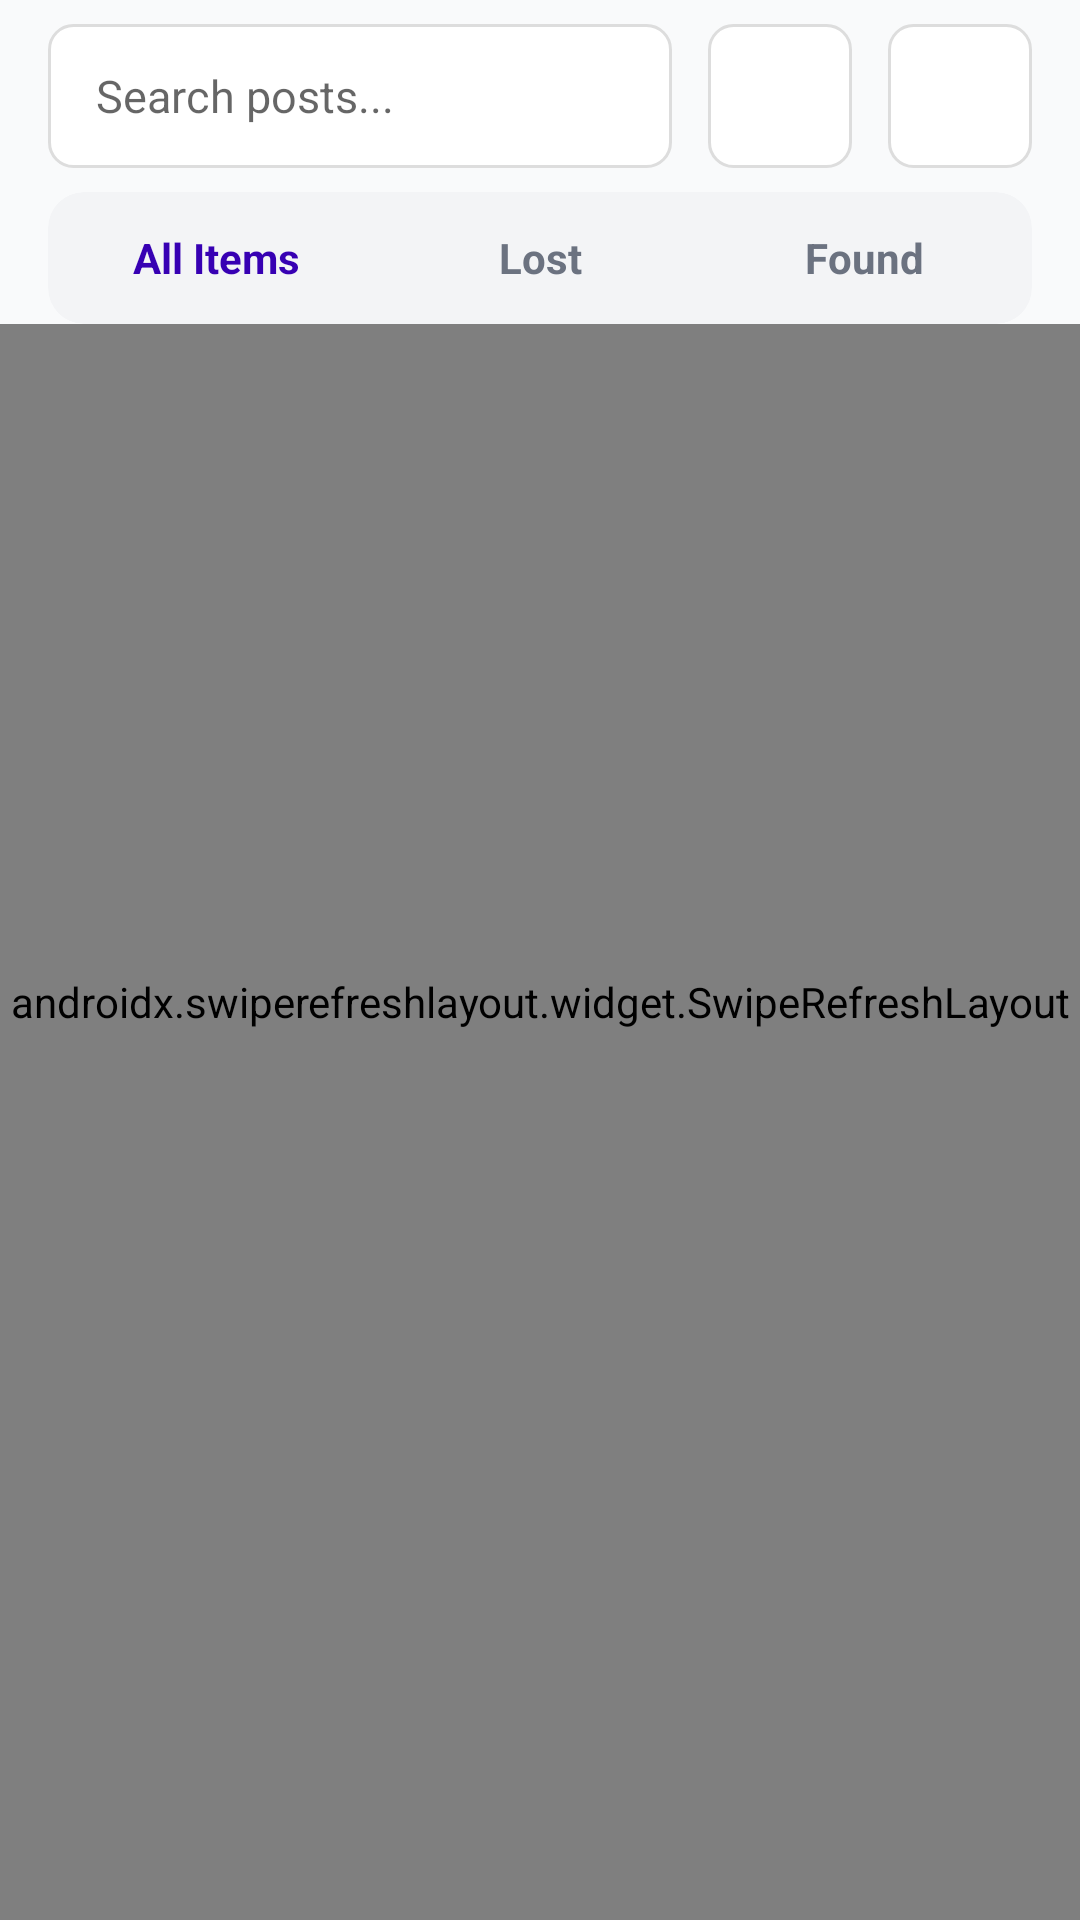

The Android layout XML behind this screen, and the referenced resources:
<!-- AndroidManifest.xml: application theme Theme.WatUFound -->
<!-- res/layout/fragment_home.xml -->
<?xml version="1.0" encoding="utf-8"?>
<androidx.constraintlayout.widget.ConstraintLayout xmlns:android="http://schemas.android.com/apk/res/android"
    xmlns:app="http://schemas.android.com/apk/res-auto"
    xmlns:tools="http://schemas.android.com/tools"
    android:layout_width="match_parent"
    android:layout_height="match_parent"
    android:background="@color/feed_background"
    tools:context=".ui.home.HomeFragment">















    
    <LinearLayout
        android:id="@+id/searchFilterBar"
        android:layout_width="0dp"
        android:layout_height="wrap_content"
        android:orientation="horizontal"
        android:layout_marginTop="8dp"
        android:layout_marginStart="16dp"
        android:layout_marginEnd="16dp"
        android:gravity="center_vertical"
        app:layout_constraintTop_toTopOf="parent"
        app:layout_constraintStart_toStartOf="parent"
        app:layout_constraintEnd_toEndOf="parent">

        
        <EditText
            android:id="@+id/searchEditText"
            android:layout_width="0dp"
            android:layout_height="48dp"
            android:layout_weight="1"
            android:layout_marginEnd="12dp"
            android:background="@drawable/input_field_background"
            android:hint="Search posts..."
            android:paddingStart="16dp"
            android:paddingEnd="16dp"
            android:textSize="15sp"
            android:imeOptions="actionSearch"
            android:inputType="text"
            android:maxLines="1" />

        
        <ImageButton
            android:id="@+id/buttonSearch"
            android:layout_width="48dp"
            android:layout_height="48dp"
            android:layout_marginEnd="12dp"
            android:background="@drawable/input_field_background"
            android:src="@drawable/ic_search_black_24dp"
            android:contentDescription="Search posts"
            app:tint="@color/purple_700"
            android:padding="12dp" />

        
        <ImageButton
            android:id="@+id/buttonFilter"
            android:layout_width="48dp"
            android:layout_height="48dp"
            android:background="@drawable/input_field_background"
            android:src="@drawable/ic_filter"
            android:contentDescription="Filter posts"
            app:tint="@color/purple_700"
            android:padding="12dp" />

    </LinearLayout>

    <LinearLayout
        android:id="@+id/filterBar"
        android:layout_width="0dp"
        android:layout_height="wrap_content"
        android:orientation="horizontal"
        android:gravity="center"
        android:layout_marginTop="8dp"
        android:layout_marginStart="16dp"
        android:layout_marginEnd="16dp"
        android:background="@drawable/tab_container_background"
        android:padding="4dp"
        android:clipToOutline="true"
        app:layout_constraintTop_toBottomOf="@id/searchFilterBar"
        app:layout_constraintStart_toStartOf="parent"
        app:layout_constraintEnd_toEndOf="parent">

        <TextView
            android:id="@+id/buttonAll"
            android:layout_width="0dp"
            android:layout_height="36dp"
            android:layout_weight="1"
            android:layout_marginEnd="2dp"
            android:text="All Items"
            android:background="@drawable/tab_button_selected_background"
            android:textColor="@color/tab_text_selected"
            android:textSize="14sp"
            android:textStyle="bold"
            android:gravity="center"
            android:clickable="true"
            android:focusable="true" />
            
        <TextView
            android:id="@+id/buttonLost"
            android:layout_width="0dp"
            android:layout_height="36dp"
            android:layout_weight="1"
            android:layout_marginStart="2dp"
            android:layout_marginEnd="2dp"
            android:text="Lost"
            android:background="@drawable/tab_button_background"
            android:textColor="@color/tab_text_unselected"
            android:textSize="14sp"
            android:textStyle="bold"
            android:gravity="center"
            android:clickable="true"
            android:focusable="true" />
            
        <TextView
            android:id="@+id/buttonFound"
            android:layout_width="0dp"
            android:layout_height="36dp"
            android:layout_weight="1"
            android:layout_marginStart="2dp"
            android:text="Found"
            android:background="@drawable/tab_button_background"
            android:textColor="@color/tab_text_unselected"
            android:textSize="14sp"
            android:textStyle="bold"
            android:gravity="center"
            android:clickable="true"
            android:focusable="true" />
    </LinearLayout>

    <androidx.swiperefreshlayout.widget.SwipeRefreshLayout
        android:id="@+id/swipeRefreshLayout"
        android:layout_width="match_parent"
        android:layout_height="0dp"
        android:paddingBottom="80dp"
        app:layout_constraintTop_toBottomOf="@id/filterBar"
        app:layout_constraintBottom_toBottomOf="parent"
        app:layout_constraintStart_toStartOf="parent"
        app:layout_constraintEnd_toEndOf="parent">

        <androidx.recyclerview.widget.RecyclerView
            android:id="@+id/recyclerViewPosts"
            android:layout_width="match_parent"
            android:layout_height="match_parent"
            android:clipToPadding="false"
            tools:listitem="@layout/item_post_card" />

    </androidx.swiperefreshlayout.widget.SwipeRefreshLayout>
</androidx.constraintlayout.widget.ConstraintLayout>
<!-- res/layout/item_post_card.xml (included above) -->
<?xml version="1.0" encoding="utf-8"?>
<androidx.cardview.widget.CardView xmlns:android="http://schemas.android.com/apk/res/android"
    xmlns:app="http://schemas.android.com/apk/res-auto"
    android:layout_width="match_parent"
    android:layout_height="wrap_content"
    android:layout_margin="8dp"
    app:cardCornerRadius="16dp"
    app:cardElevation="0dp"
    app:cardBackgroundColor="@color/white">

    <LinearLayout
        android:layout_width="match_parent"
        android:layout_height="wrap_content"
        android:orientation="vertical"
        android:padding="16dp">

        
        <ImageView
            android:id="@+id/imagePost"
            android:layout_width="match_parent"
            android:layout_height="180dp"
            android:scaleType="centerCrop"
            android:adjustViewBounds="true"
            android:layout_marginBottom="12dp"
            android:background="@drawable/rounded_card_background"
            android:contentDescription="Post image preview"
            android:visibility="gone" />

        
        <TextView
            android:id="@+id/textResolved"
            android:layout_width="wrap_content"
            android:layout_height="wrap_content"
            android:text="✓ Resolved"
            android:textStyle="bold"
            android:textSize="12sp"
            android:textColor="@color/status_resolved"
            android:background="@drawable/rounded_card_background"
            android:backgroundTint="@color/found_background"
            android:paddingHorizontal="8dp"
            android:paddingVertical="4dp"
            android:layout_marginBottom="8dp"
            android:visibility="gone" />

        <LinearLayout
            android:layout_width="match_parent"
            android:layout_height="wrap_content"
            android:orientation="horizontal"
            android:gravity="start|center_vertical">

            <LinearLayout
                android:layout_width="0dp"
                android:layout_height="wrap_content"
                android:layout_weight="1"
                android:orientation="horizontal"
                android:gravity="start|center_vertical">

                            <TextView
                android:id="@+id/tagStatus"
                android:layout_width="wrap_content"
                android:layout_height="wrap_content"
                android:text="Lost"
                android:textColor="@color/lost_text"
                android:background="@drawable/tag_lost_bg"
                android:paddingLeft="12dp"
                android:paddingRight="12dp"
                android:paddingTop="4dp"
                android:paddingBottom="4dp"
                android:textStyle="bold"
                android:textSize="12sp"
                android:layout_marginEnd="8dp" />

            <TextView
                android:id="@+id/tagCategory"
                android:layout_width="wrap_content"
                android:layout_height="wrap_content"
                android:text="Electronics"
                android:textColor="@color/category_text"
                android:background="@drawable/tag_category_bg"
                android:paddingLeft="12dp"
                android:paddingRight="12dp"
                android:paddingTop="4dp"
                android:paddingBottom="4dp"
                android:textSize="12sp" />
            </LinearLayout>

            <ImageButton
                android:id="@+id/buttonArrow"
                android:layout_width="32dp"
                android:layout_height="32dp"
                android:src="@drawable/ic_arrow_forward"
                android:background="?attr/selectableItemBackgroundBorderless"
                android:contentDescription="View details"
                android:layout_gravity="end" />
        </LinearLayout>

        <TextView
            android:id="@+id/textTitle"
            android:layout_width="wrap_content"
            android:layout_height="wrap_content"
            android:text="Black iPhone 14 Pro"
            android:textStyle="bold"
            android:textSize="18sp"
            android:textColor="@color/black"
            android:layout_marginTop="8dp" />

        <TextView
            android:id="@+id/textDescription"
            android:layout_width="wrap_content"
            android:layout_height="wrap_content"
            android:text="Lost my black iPhone 14 Pro with a clear case. Has a small crack ..."
            android:textSize="14sp"
            android:textColor="#444444"
            android:layout_marginTop="4dp"
            android:maxLines="2"
            android:ellipsize="end" />

        <LinearLayout
            android:layout_width="match_parent"
            android:layout_height="wrap_content"
            android:orientation="horizontal"
            android:gravity="start|center_vertical"
            android:layout_marginTop="8dp">

            <TextView
                android:id="@+id/textBuilding"
                android:layout_width="wrap_content"
                android:layout_height="wrap_content"
                android:text="MC"
                android:textSize="12sp"
                android:textColor="#888888"
                android:drawableLeft="@drawable/ic_map_pin"
                android:drawablePadding="4dp"
                android:layout_marginEnd="16dp" />

            <TextView
                android:id="@+id/textTime"
                android:layout_width="wrap_content"
                android:layout_height="wrap_content"
                android:text="2 hours ago"
                android:textSize="12sp"
                android:textColor="#888888" />
        </LinearLayout>
    </LinearLayout>
</androidx.cardview.widget.CardView>
<!-- resources referenced by this layout -->
<resources>
  <color name="black">#FF000000</color>
  <color name="category_text">#4b5563</color>
  <color name="feed_background">#f9fafb</color>
  <color name="found_background">#dcfce7</color>
  <color name="lost_text">#b91c1c</color>
  <color name="purple_700">#FF3700B3</color>
  <color name="status_resolved">#15803d</color>
  <color name="tab_text_selected">#3700B3</color>
  <color name="tab_text_unselected">#6b7280</color>
  <color name="white">#FFFFFFFF</color>
  <!-- drawable ic_map_pin (drawable) -->
  <vector xmlns:android="http://schemas.android.com/apk/res/android"
      android:width="12dp"
      android:height="12dp"
      android:viewportWidth="24"
      android:viewportHeight="24"
      android:tint="?attr/colorOnSurface">
    <path
        android:fillColor="@android:color/transparent"
        android:pathData="M20,10c0,4.993 -5.539,10.193 -7.399,11.799a1,1 0,0 1,-1.202,0C9.539,20.193 4,14.993 4,10a8,8 0,0 1,16 0z"
        android:strokeColor="?attr/colorOnSurface"
        android:strokeWidth="2"
        android:strokeLineCap="round"
        android:strokeLineJoin="round"/>
    <path
        android:fillColor="@android:color/transparent"
        android:pathData="M12,10m-3,0a3,3 0,1 1,6 0a3,3 0,1 1,-6 0"
        android:strokeColor="?attr/colorOnSurface"
        android:strokeWidth="2"
        android:strokeLineCap="round"
        android:strokeLineJoin="round"/>
  </vector>
  <!-- drawable input_field_background (drawable) -->
  <?xml version="1.0" encoding="utf-8"?>
  <shape xmlns:android="http://schemas.android.com/apk/res/android"
      android:shape="rectangle">
  
      <solid android:color="@android:color/white" />
  
      <stroke
          android:width="1dp"
          android:color="#DDDDDD" />
  
      <corners android:radius="8dp" />
  </shape>
  <!-- drawable tab_container_background (drawable) -->
  <?xml version="1.0" encoding="utf-8"?>
  <shape xmlns:android="http://schemas.android.com/apk/res/android"
      android:shape="rectangle">
      <solid android:color="@color/tab_background" />
      <corners android:radius="12dp" />
  </shape>
  <!-- drawable tag_category_bg (drawable) -->
  <?xml version="1.0" encoding="utf-8"?>
  <shape xmlns:android="http://schemas.android.com/apk/res/android"
      android:shape="rectangle">
      <solid android:color="@color/category_background" />
      <corners android:radius="16dp" />
  </shape>
  <!-- drawable tag_lost_bg (drawable) -->
  <?xml version="1.0" encoding="utf-8"?>
  <shape xmlns:android="http://schemas.android.com/apk/res/android"
      android:shape="rectangle">
      <solid android:color="@color/lost_background" />
      <corners android:radius="16dp" />
  </shape>
  <style name="Theme.WatUFound" parent="Theme.MaterialComponents.DayNight.NoActionBar">
          
          <item name="colorPrimary">@color/purple_500</item>
          <item name="colorPrimaryVariant">@color/purple_700</item>
          <item name="colorOnPrimary">@color/white</item>
          
          <item name="colorSecondary">@color/teal_200</item>
          <item name="colorSecondaryVariant">@color/teal_700</item>
          <item name="colorOnSecondary">@color/black</item>
          
          <item name="android:statusBarColor">?attr/colorPrimaryVariant</item>
          
      </style>
  <color name="tab_background">#f3f4f6</color>
  <color name="category_background">#f3f4f6</color>
  <color name="lost_background">#fee2e2</color>
  <color name="purple_500">#3700b3</color>
  <color name="teal_200">#FF03DAC5</color>
  <color name="teal_700">#FF018786</color>
</resources>
